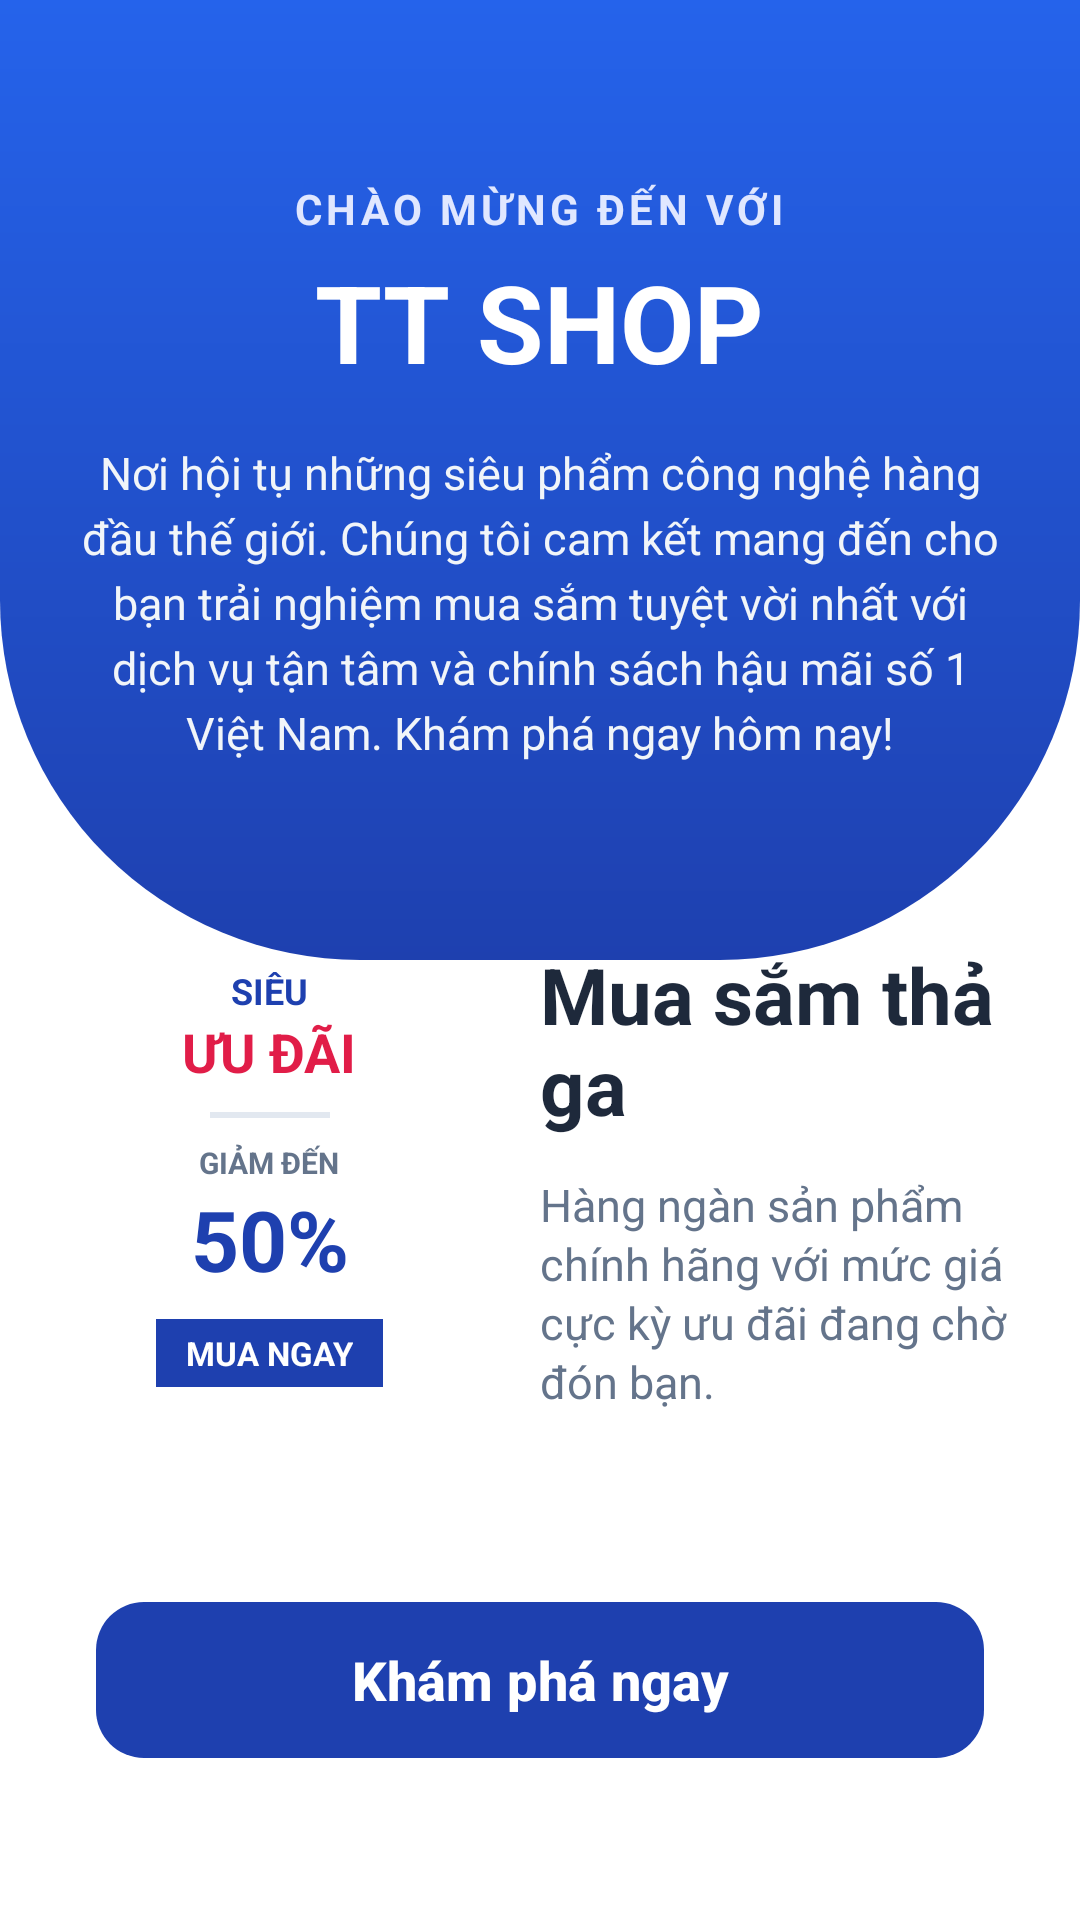

This screen was rendered from an Android layout file. Write that file and the resources it references.
<!-- AndroidManifest.xml: application theme Theme.HITCApp -->
<!-- res/layout/activity_welcome.xml -->
<?xml version="1.0" encoding="utf-8"?>
<androidx.constraintlayout.widget.ConstraintLayout
    xmlns:android="http://schemas.android.com/apk/res/android"
    xmlns:app="http://schemas.android.com/apk/res-auto"
    android:id="@+id/main"
    android:layout_width="match_parent"
    android:layout_height="match_parent"
    android:background="#FFFFFF">

    
    <View
        android:id="@+id/topCurve"
        android:layout_width="0dp"
        android:layout_height="320dp"
        android:background="@drawable/bg_top_curve"
        app:layout_constraintTop_toTopOf="parent"
        app:layout_constraintStart_toStartOf="parent"
        app:layout_constraintEnd_toEndOf="parent" />

    
    <LinearLayout
        android:id="@+id/headerIntro"
        android:layout_width="match_parent"
        android:layout_height="wrap_content"
        android:orientation="vertical"
        android:paddingHorizontal="24dp"
        android:gravity="center"
        android:layout_marginTop="60dp"
        app:layout_constraintTop_toTopOf="@id/topCurve">

        <TextView
            android:id="@+id/tvWelcome"
            android:layout_width="wrap_content"
            android:layout_height="wrap_content"
            android:text="CHÀO MỪNG ĐẾN VỚI"
            android:textColor="#E0E7FF"
            android:textSize="14sp"
            android:textStyle="bold"
            android:letterSpacing="0.1" />

        <TextView
            android:id="@+id/tvShopName"
            android:layout_width="wrap_content"
            android:layout_height="wrap_content"
            android:text="TT SHOP"
            android:textColor="#FFFFFF"
            android:textSize="36sp"
            android:textStyle="bold"
            android:layout_marginTop="4dp" />

        <TextView
            android:id="@+id/tvFullIntro"
            android:layout_width="match_parent"
            android:layout_height="wrap_content"
            android:text="Nơi hội tụ những siêu phẩm công nghệ hàng đầu thế giới. Chúng tôi cam kết mang đến cho bạn trải nghiệm mua sắm tuyệt vời nhất với dịch vụ tận tâm và chính sách hậu mãi số 1 Việt Nam. Khám phá ngay hôm nay!"
            android:textColor="#F1F5F9"
            android:textSize="15sp"
            android:gravity="center"
            android:lineSpacingExtra="4dp"
            android:layout_marginTop="16dp" />
    </LinearLayout>

    
    <LinearLayout
        android:id="@+id/contentBox"
        android:layout_width="match_parent"
        android:layout_height="wrap_content"
        android:orientation="horizontal"
        android:padding="20dp"
        android:gravity="center_vertical"
        app:layout_constraintTop_toBottomOf="@id/headerIntro"
        app:layout_constraintBottom_toTopOf="@id/btnStart">

        
        <FrameLayout
            android:layout_width="140dp"
            android:layout_height="260dp">

            <ImageView
                android:id="@+id/imgPhone"
                android:layout_width="match_parent"
                android:layout_height="match_parent"
                android:src="@drawable/phone_mockup"
                android:scaleType="fitCenter"/>

            
            <LinearLayout
                android:layout_width="match_parent"
                android:layout_height="match_parent"
                android:orientation="vertical"
                android:gravity="center"
                android:padding="16dp">

                <TextView
                    android:layout_width="wrap_content"
                    android:layout_height="wrap_content"
                    android:text="SIÊU"
                    android:textStyle="bold"
                    android:textSize="12sp"
                    android:textColor="#1E40AF"/>

                <TextView
                    android:layout_width="wrap_content"
                    android:layout_height="wrap_content"
                    android:text="ƯU ĐÃI"
                    android:textStyle="bold"
                    android:textSize="18sp"
                    android:textColor="#E11D48"/>

                <View
                    android:layout_width="40dp"
                    android:layout_height="2dp"
                    android:background="#E2E8F0"
                    android:layout_marginVertical="8dp" />

                <TextView
                    android:layout_width="wrap_content"
                    android:layout_height="wrap_content"
                    android:text="GIẢM ĐẾN"
                    android:textSize="10sp"
                    android:textStyle="bold"
                    android:textColor="#64748B" />

                <TextView
                    android:layout_width="wrap_content"
                    android:layout_height="wrap_content"
                    android:text="50%"
                    android:textStyle="bold"
                    android:textSize="28sp"
                    android:textColor="#1E40AF"/>

                <TextView
                    android:layout_width="wrap_content"
                    android:layout_height="wrap_content"
                    android:text="MUA NGAY"
                    android:textSize="11sp"
                    android:layout_marginTop="8dp"
                    android:paddingHorizontal="10dp"
                    android:paddingVertical="4dp"
                    android:background="#1E40AF"
                    android:textColor="#FFFFFF"
                    android:textStyle="bold" />
            </LinearLayout>
        </FrameLayout>

        
        <LinearLayout
            android:layout_width="0dp"
            android:layout_height="wrap_content"
            android:layout_weight="1"
            android:orientation="vertical"
            android:layout_marginStart="20dp">

            <TextView
                android:id="@+id/tvTitle"
                android:layout_width="wrap_content"
                android:layout_height="wrap_content"
                android:text="Mua sắm thả ga"
                android:textSize="26sp"
                android:textStyle="bold"
                android:textColor="#1E293B"/>

            <TextView
                android:id="@+id/tvDesc"
                android:layout_width="wrap_content"
                android:layout_height="wrap_content"
                android:text="Hàng ngàn sản phẩm chính hãng với mức giá cực kỳ ưu đãi đang chờ đón bạn."
                android:textSize="15sp"
                android:textColor="#64748B"
                android:layout_marginTop="12dp"
                android:lineSpacingExtra="2dp"/>
        </LinearLayout>
    </LinearLayout>

    
    <com.google.android.material.button.MaterialButton
        android:id="@+id/btnStart"
        android:layout_width="match_parent"
        android:layout_height="60dp"
        android:layout_marginHorizontal="32dp"
        android:text="Khám phá ngay"
        android:textColor="#FFFFFF"
        android:textSize="18sp"
        android:textStyle="bold"
        app:backgroundTint="#1E40AF"
        app:cornerRadius="16dp"
        app:layout_constraintBottom_toBottomOf="parent"
        android:layout_marginBottom="50dp"/>

</androidx.constraintlayout.widget.ConstraintLayout>
<!-- resources referenced by this layout -->
<resources>
  <!-- drawable bg_top_curve (drawable) -->
  <?xml version="1.0" encoding="utf-8"?>
  <shape xmlns:android="http://schemas.android.com/apk/res/android">
      <gradient
          android:startColor="#2563EB"
          android:endColor="#1E40AF"
          android:angle="270"/>
  
      <corners
          android:bottomLeftRadius="120dp"
          android:bottomRightRadius="120dp"/>
  </shape>
  <style name="Theme.HITCApp" parent="Base.Theme.HITCApp" />
  <style name="Base.Theme.HITCApp" parent="Theme.Material3.DayNight.NoActionBar">
          <item name="colorPrimary">#1E40AF</item>
          
          <item name="colorOnSurfaceVariant">#64748B</item>
          <item name="colorOnSecondaryContainer">#FFFFFF</item>
      </style>
</resources>
